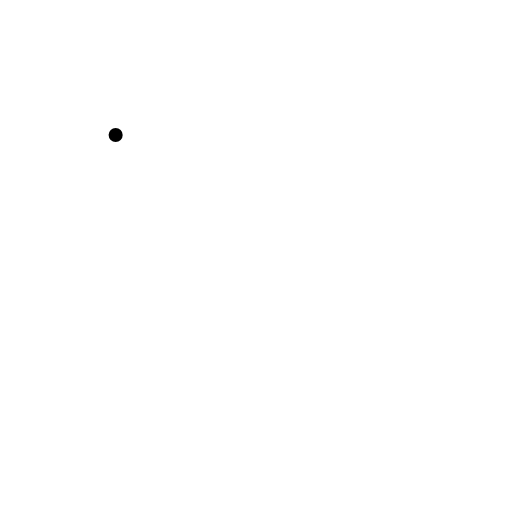
t = 0.00 s
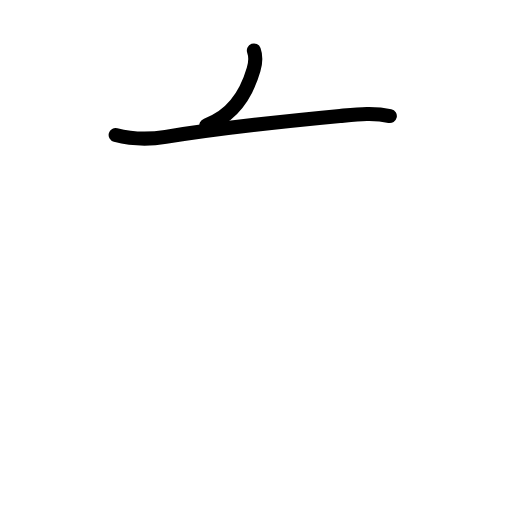
t = 1.63 s
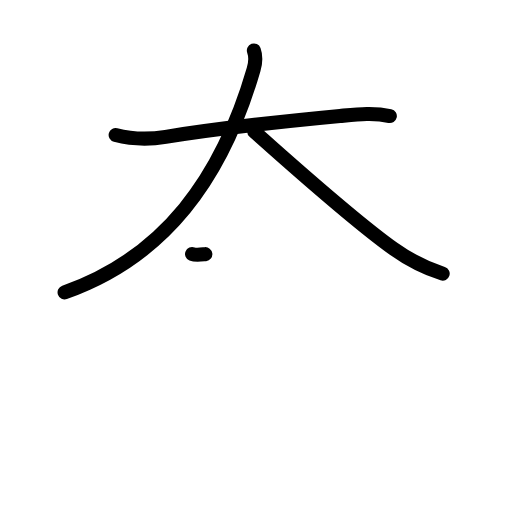
t = 3.17 s
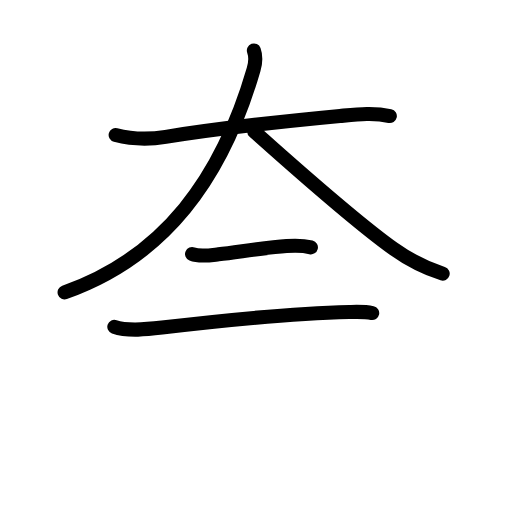
t = 4.83 s
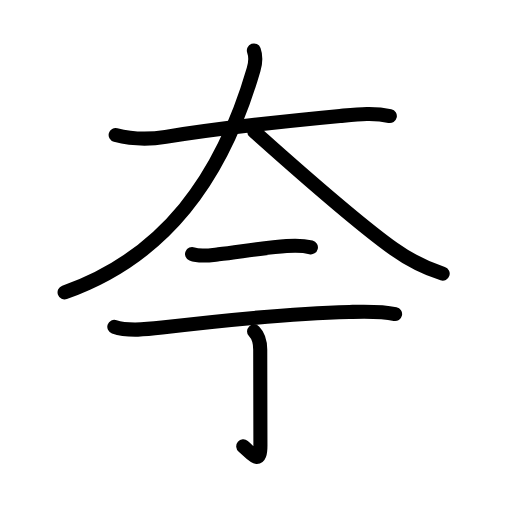
t = 5.83 s
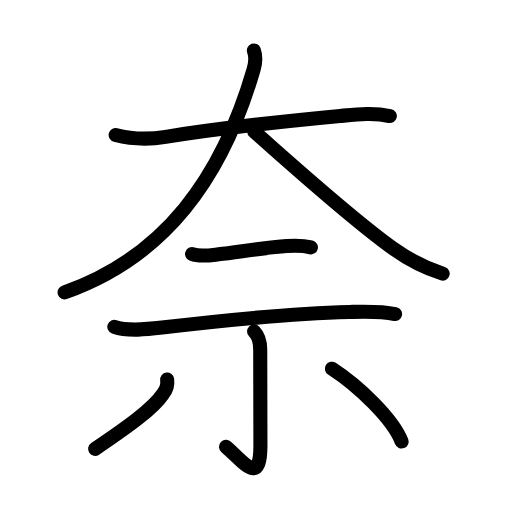
t = 8.00 s

The animated SVG that drew these frames (rendered in a browser with its animation timeline set to each time). Animation: 26 SMIL elements (animate=26); one cycle of 8.00 s.

<?xml version="1.0" encoding="UTF-8"?>
<!--
AniKanjiVG is licensed by CC-BY-SA Paul C. Sommerhoff (https://bitbucket.org/sommerhoff/anikanjivg).
AniKanjiVG uses KanjiVG which is licensed by CC-BY-SA Ulrich Apel (http://kanjivg.tagaini.net).
See also http://creativecommons.org/licenses/by-sa/3.0/
-->
<svg xmlns:kvg='http://kanjivg.tagaini.net' xmlns='http://www.w3.org/2000/svg' width='109' height='109' viewBox='0 0 109 109' style='fill:none;stroke:#000000;stroke-width:3;stroke-linecap:round;stroke-linejoin:round;' id="kvg:kanji_05948"><g id="kvg:05948" kvg:element="奈"><g id="kvg:05948-g1" kvg:element="大" kvg:position="top" kvg:radical="general"><path id="kvg:05948-s1" kvg:type="㇐" d="M24.62,28.74c3.88,1.01,7.42,0.92,10.65,0.4c12.47-2.01,26.02-3.4,37.11-4.45c3.52-0.33,7.12-0.76,10.61,0.01"><animate attributeName="d" begin="0.0s" dur="0.3333333333333333s" from="M24.62,28.74C24.62,28.74,24.62,28.74,24.62,28.74" to="M24.62,28.74c3.88,1.01,7.42,0.92,10.65,0.4" />
<animate attributeName="d" begin="0.3333333333333333s" dur="0.3333333333333333s" from="M24.62,28.74c3.88,1.01,7.42,0.92,10.65,0.4c0,0,0,0,0,0,0" to="M24.62,28.74c3.88,1.01,7.42,0.92,10.65,0.4c12.47-2.01,26.02-3.4,37.11-4.45" />
<animate attributeName="d" begin="0.6666666666666666s" dur="0.3333333333333333s" from="M24.62,28.74c3.88,1.01,7.42,0.92,10.65,0.4c12.47-2.01,26.02-3.4,37.11-4.45c0,0,0,0,0,0,0" to="M24.62,28.74c3.88,1.01,7.42,0.92,10.65,0.4c12.47-2.01,26.02-3.4,37.11-4.45c3.52-0.33,7.12-0.76,10.61,0.01" />
</path>
<path id="kvg:05948-s2" kvg:type="㇒" d="M54.05,10.75c0.45,1.25,0.37,2.59-0.06,4.06C47.25,38,35,54.75,13.75,62.25"><animate attributeName="d" begin="1.0s" dur="0.5s" from="M54.05,10.75C54.05,10.75,54.05,10.75,54.05,10.75" to="M54.05,10.75c0.45,1.25,0.37,2.59-0.06,4.06" />
<animate attributeName="d" begin="1.5s" dur="0.5s" from="M54.05,10.75c0.45,1.25,0.37,2.59-0.06,4.06c0,0,0,0,0,0,0" to="M54.05,10.75c0.45,1.25,0.37,2.59-0.06,4.06C47.25,38,35,54.75,13.75,62.25" />
<animate attributeName="d" begin="0s" dur="1.0s" from="M-100,-100" to="M-100,-100" />
</path>
<path id="kvg:05948-s3" kvg:type="㇏" d="M54.12,28c7.77,6.85,20.63,18.52,29.66,24.95c3.05,2.18,6.59,4.05,10.46,5.3"><animate attributeName="d" begin="2.0s" dur="0.5s" from="M54.12,28C54.12,28,54.12,28,54.12,28" to="M54.12,28c7.77,6.85,20.63,18.52,29.66,24.95" />
<animate attributeName="d" begin="2.5s" dur="0.5s" from="M54.12,28c7.77,6.85,20.63,18.52,29.66,24.95c0,0,0,0,0,0,0" to="M54.12,28c7.77,6.85,20.63,18.52,29.66,24.95c3.05,2.18,6.59,4.05,10.46,5.3" />
<animate attributeName="d" begin="0s" dur="2.0s" from="M-100,-100" to="M-100,-100" />
</path>
</g>
<g id="kvg:05948-g2" kvg:element="示" kvg:position="bottom"><path id="kvg:05948-s4" kvg:type="㇐" d="M40.89,54.08c1.65,0.67,3.93,0.26,5.63,0.06c4.47-0.52,10.15-1.48,14.49-1.75c1.68-0.11,3.53-0.13,5.18,0.27"><animate attributeName="d" begin="3.0s" dur="0.3333333333333333s" from="M40.89,54.08C40.89,54.08,40.89,54.08,40.89,54.08" to="M40.89,54.08c1.65,0.67,3.93,0.26,5.63,0.06" />
<animate attributeName="d" begin="3.3333333333333335s" dur="0.3333333333333333s" from="M40.89,54.08c1.65,0.67,3.93,0.26,5.63,0.06c0,0,0,0,0,0,0" to="M40.89,54.08c1.65,0.67,3.93,0.26,5.63,0.06c4.47-0.52,10.15-1.48,14.49-1.75" />
<animate attributeName="d" begin="3.6666666666666665s" dur="0.3333333333333333s" from="M40.89,54.08c1.65,0.67,3.93,0.26,5.63,0.06c4.47-0.52,10.15-1.48,14.49-1.75c0,0,0,0,0,0,0" to="M40.89,54.08c1.65,0.67,3.93,0.26,5.63,0.06c4.47-0.52,10.15-1.48,14.49-1.75c1.68-0.11,3.53-0.13,5.18,0.27" />
<animate attributeName="d" begin="0s" dur="3.0s" from="M-100,-100" to="M-100,-100" />
</path>
<path id="kvg:05948-s5" kvg:type="㇐" d="M24.34,69.57c2.86,1.02,7.19,0.52,10.16,0.17c9.74-1.16,28.21-3.04,39.88-3.32c3.19-0.08,6.59-0.23,9.73,0.44"><animate attributeName="d" begin="4.0s" dur="0.3333333333333333s" from="M24.34,69.57C24.34,69.57,24.34,69.57,24.34,69.57" to="M24.34,69.57c2.86,1.02,7.19,0.52,10.16,0.17" />
<animate attributeName="d" begin="4.333333333333333s" dur="0.3333333333333333s" from="M24.34,69.57c2.86,1.02,7.19,0.52,10.16,0.17c0,0,0,0,0,0,0" to="M24.34,69.57c2.86,1.02,7.19,0.52,10.16,0.17c9.74-1.16,28.21-3.04,39.88-3.32" />
<animate attributeName="d" begin="4.666666666666667s" dur="0.3333333333333333s" from="M24.34,69.57c2.86,1.02,7.19,0.52,10.16,0.17c9.74-1.16,28.21-3.04,39.88-3.32c0,0,0,0,0,0,0" to="M24.34,69.57c2.86,1.02,7.19,0.52,10.16,0.17c9.74-1.16,28.21-3.04,39.88-3.32c3.19-0.08,6.59-0.23,9.73,0.44" />
<animate attributeName="d" begin="0s" dur="4.0s" from="M-100,-100" to="M-100,-100" />
</path>
<path id="kvg:05948-s6" kvg:type="㇑" d="M54.09,70.55c0.86,0.87,1.31,2.07,1.31,3.89c0,12.24,0.04,16.3,0.04,20.47c0,8.86-3.8,3.18-7.32,0.21"><animate attributeName="d" begin="5.0s" dur="0.3333333333333333s" from="M54.09,70.55C54.09,70.55,54.09,70.55,54.09,70.55" to="M54.09,70.55c0.86,0.87,1.31,2.07,1.31,3.89" />
<animate attributeName="d" begin="5.333333333333333s" dur="0.3333333333333333s" from="M54.09,70.55c0.86,0.87,1.31,2.07,1.31,3.89c0,0,0,0,0,0,0" to="M54.09,70.55c0.86,0.87,1.31,2.07,1.31,3.89c0,12.24,0.04,16.3,0.04,20.47" />
<animate attributeName="d" begin="5.666666666666667s" dur="0.3333333333333333s" from="M54.09,70.55c0.86,0.87,1.31,2.07,1.31,3.89c0,12.24,0.04,16.3,0.04,20.47c0,0,0,0,0,0,0" to="M54.09,70.55c0.86,0.87,1.31,2.07,1.31,3.89c0,12.24,0.04,16.3,0.04,20.47c0,8.86-3.8,3.18-7.32,0.21" />
<animate attributeName="d" begin="0s" dur="5.0s" from="M-100,-100" to="M-100,-100" />
</path>
<path id="kvg:05948-s7" kvg:type="㇒" d="M35.59,80.81c0.14,1.12-0.15,2.12-0.86,3.01C32.53,87.11,27,91,20.25,95.57"><animate attributeName="d" begin="6.0s" dur="0.5s" from="M35.59,80.81C35.59,80.81,35.59,80.81,35.59,80.81" to="M35.59,80.81c0.14,1.12-0.15,2.12-0.86,3.01" />
<animate attributeName="d" begin="6.5s" dur="0.5s" from="M35.59,80.81c0.14,1.12-0.15,2.12-0.86,3.01c0,0,0,0,0,0,0" to="M35.59,80.81c0.14,1.12-0.15,2.12-0.86,3.01C32.53,87.11,27,91,20.25,95.57" />
<animate attributeName="d" begin="0s" dur="6.0s" from="M-100,-100" to="M-100,-100" />
</path>
<path id="kvg:05948-s8" kvg:type="㇔" d="M70.66,78.49C76.25,82.12,83.62,89.12,85.5,94"><animate attributeName="d" begin="7.0s" dur="1.0s" from="M70.66,78.49C70.66,78.49,70.66,78.49,70.66,78.49" to="M70.66,78.49C76.25,82.12,83.62,89.12,85.5,94" />
<animate attributeName="d" begin="0s" dur="7.0s" from="M-100,-100" to="M-100,-100" />
</path>
</g>
</g>
</svg>
